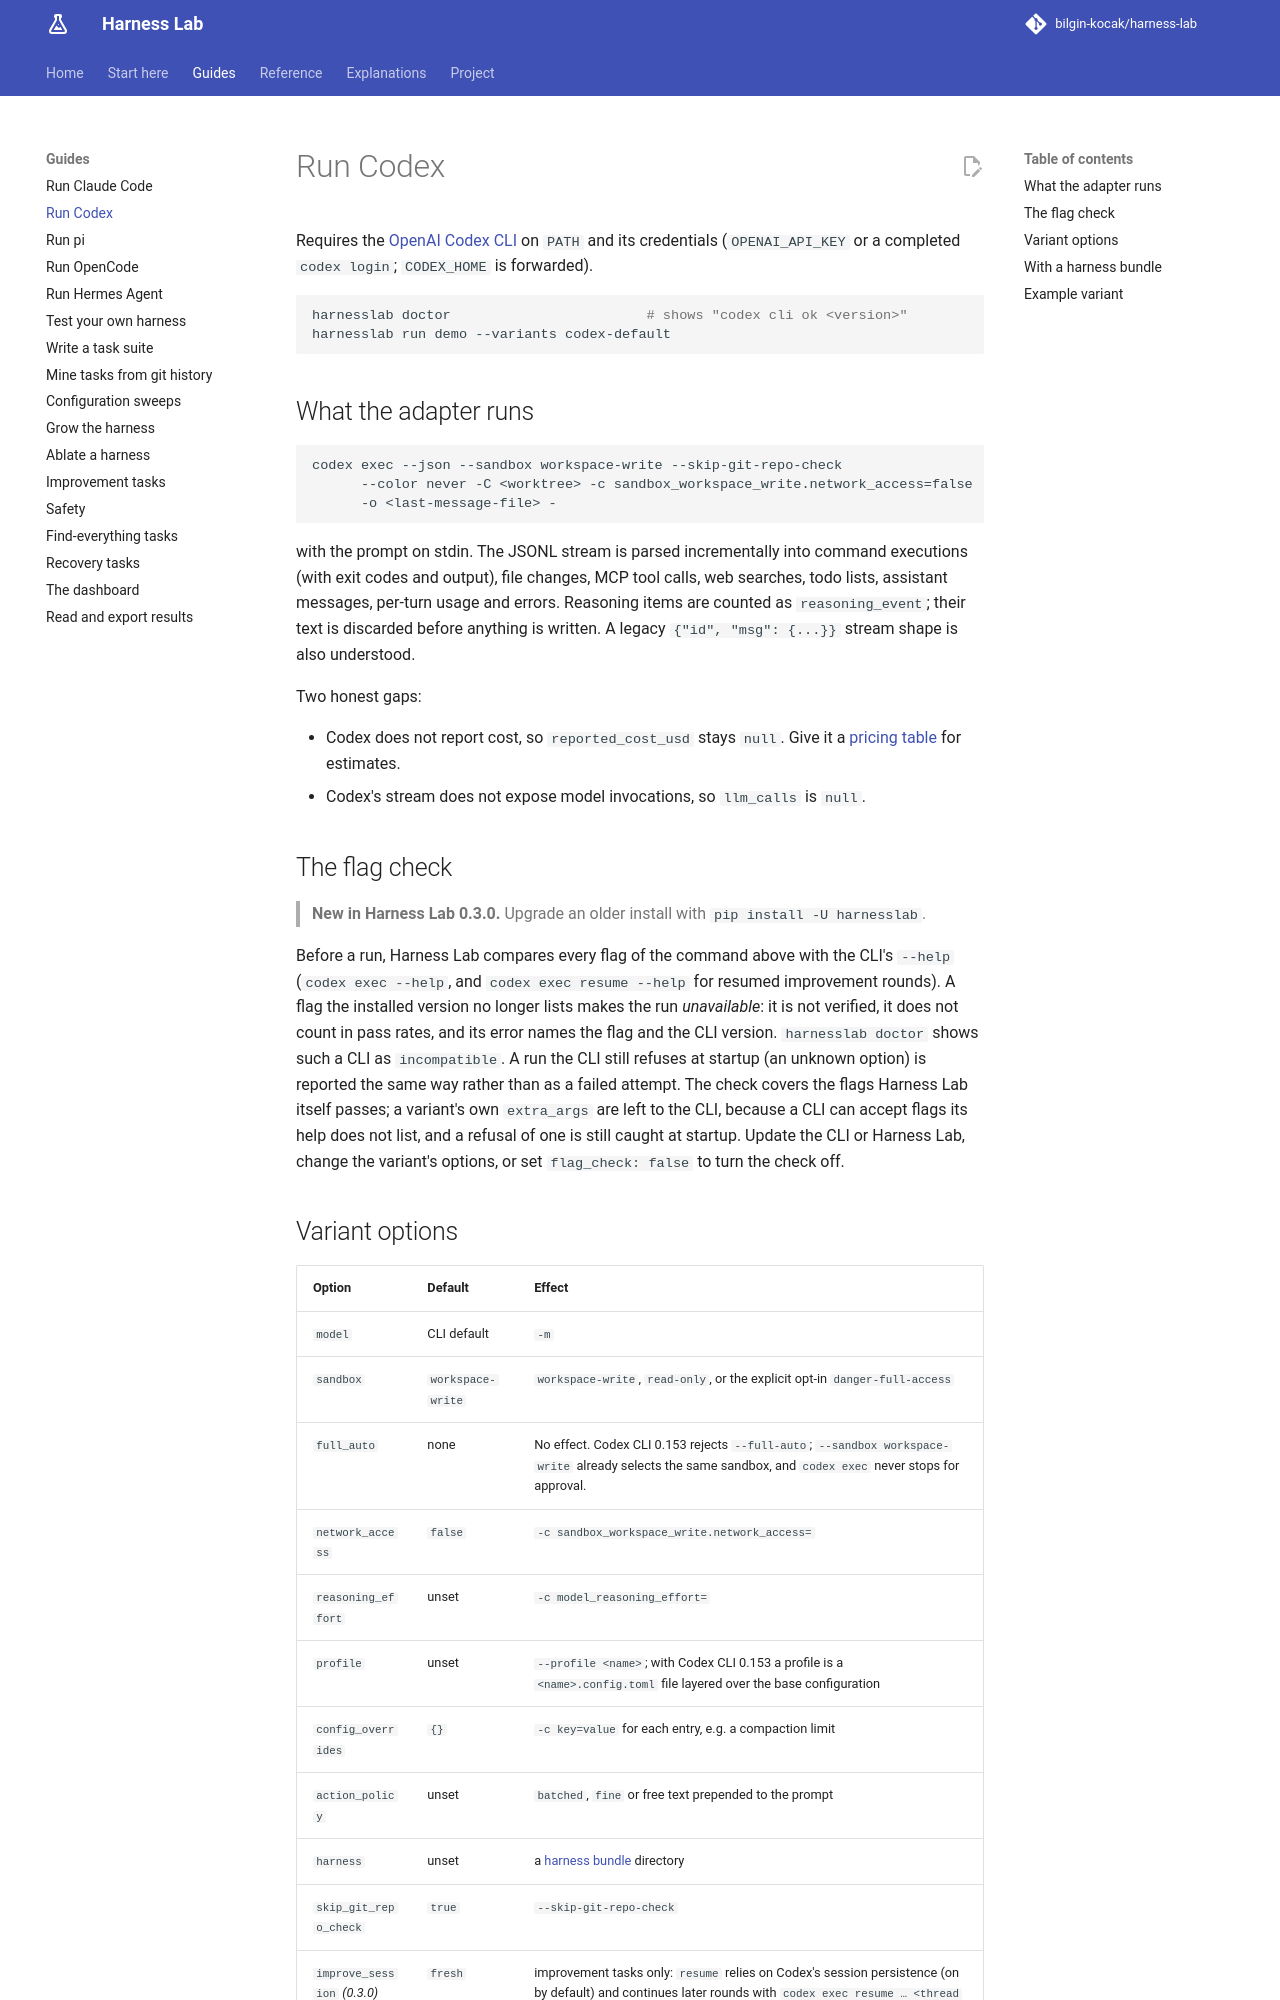

repository: bilgin-kocak/harness-lab · page: guides/codex/index.html · generator: mkdocs

# Run Codex

Requires the [OpenAI Codex CLI](https://github.com/openai/codex) on `PATH` and its credentials
(`OPENAI_API_KEY` or a completed `codex login`; `CODEX_HOME` is forwarded).

```bash
harnesslab doctor                        # shows "codex cli ok <version>"
harnesslab run demo --variants codex-default
```

## What the adapter runs

```text
codex exec --json --sandbox workspace-write --skip-git-repo-check
      --color never -C <worktree> -c sandbox_workspace_write.network_access=false
      -o <last-message-file> -
```

with the prompt on stdin. The JSONL stream is parsed incrementally into command executions
(with exit codes and output), file changes, MCP tool calls, web searches, todo lists, assistant
messages, per-turn usage and errors. Reasoning items are counted as `reasoning_event`; their text
is discarded before anything is written. A legacy `{"id", "msg": {...}}` stream shape is also
understood.

Two honest gaps:

- Codex does not report cost, so `reported_cost_usd` stays `null`. Give it a
  [pricing table](../reference/pricing.md) for estimates.
- Codex's stream does not expose model invocations, so `llm_calls` is `null`.

## The flag check

> **New in Harness Lab 0.3.0.** Upgrade an older install with `pip install -U harnesslab`.

Before a run, Harness Lab compares every flag of the command above with the CLI's `--help` (`codex exec --help`, and `codex exec resume --help` for resumed improvement rounds).
A flag the installed version no longer lists makes the run *unavailable*: it is not verified, it
does not count in pass rates, and its error names the flag and the CLI version. `harnesslab
doctor` shows such a CLI as `incompatible`. A run the CLI still refuses at startup (an unknown
option) is reported the same way rather than as a failed attempt. The check covers the flags
Harness Lab itself passes; a variant's own `extra_args` are left to the CLI, because a CLI can
accept flags its help does not list, and a refusal of one is still caught at startup. Update the
CLI or Harness Lab, change the variant's options, or set `flag_check: false` to turn the check
off.
